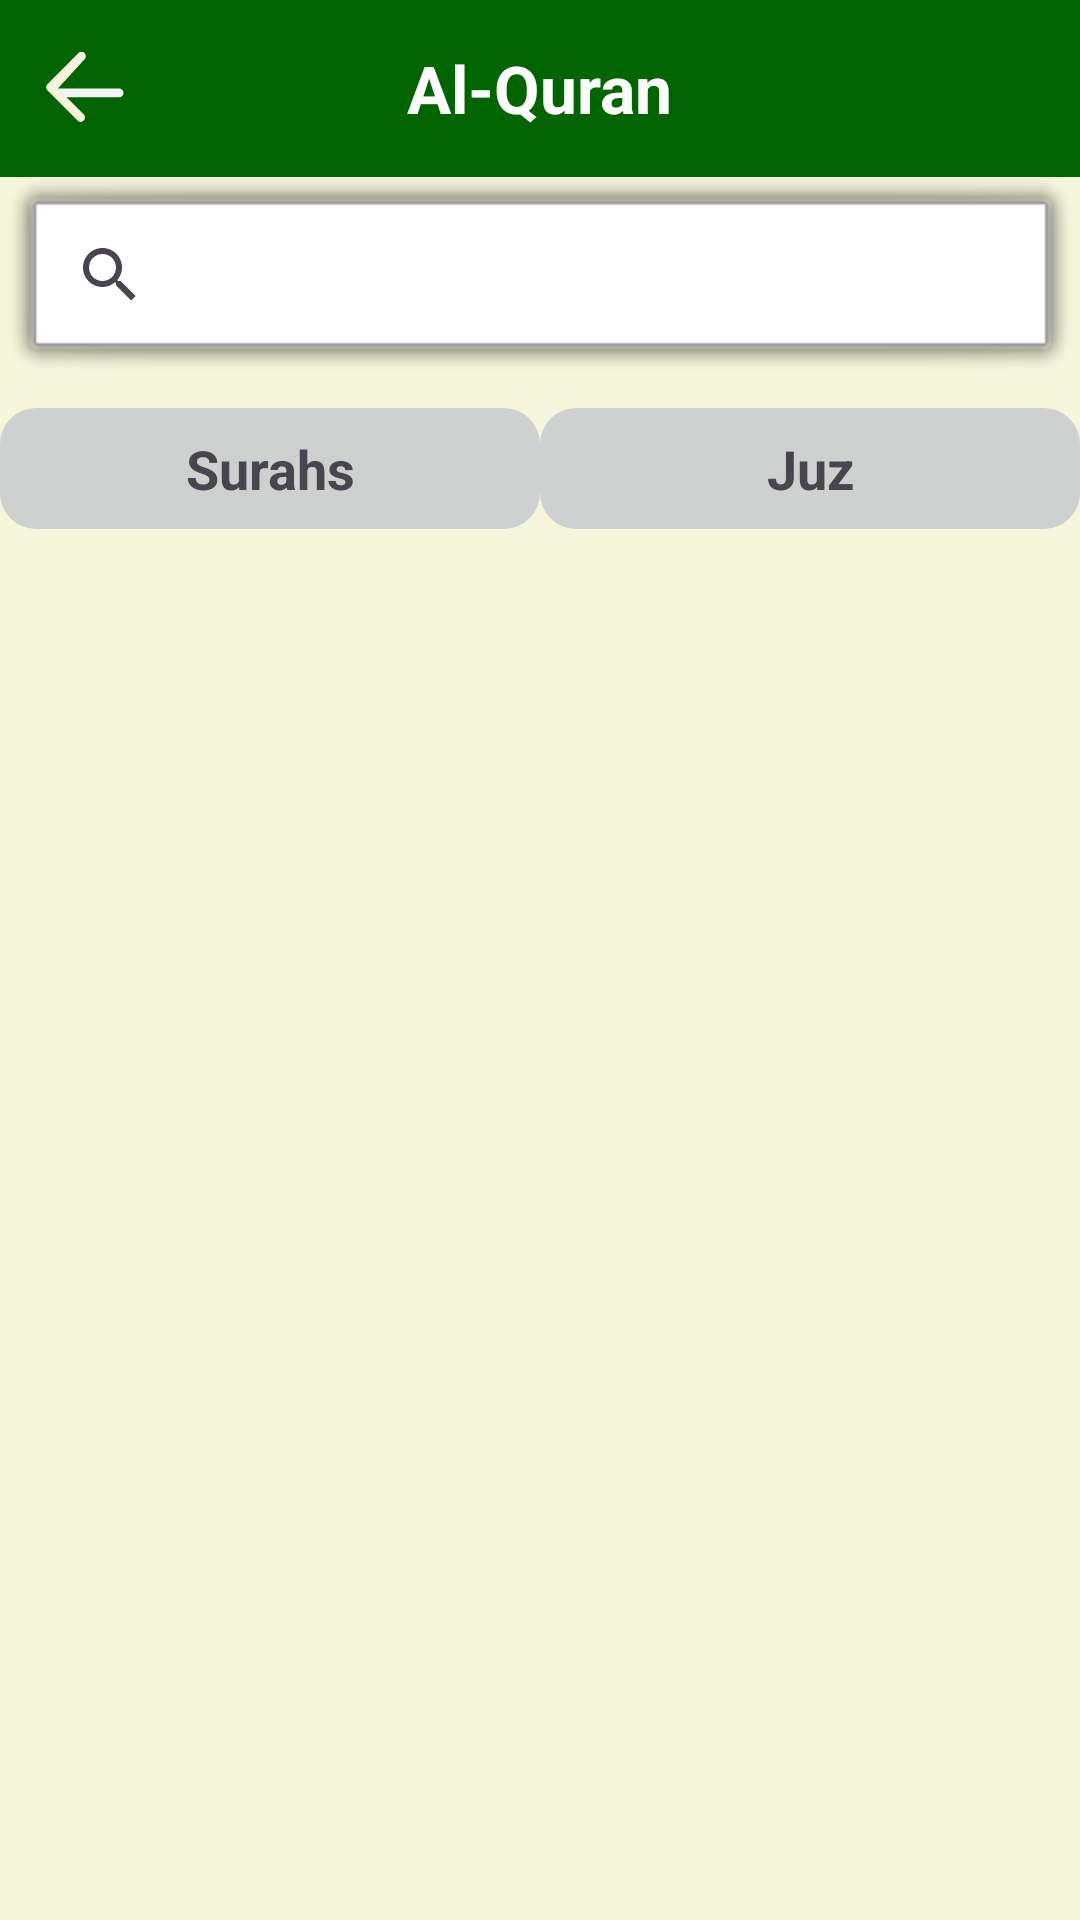

Here is an Android app screen rendered from its layout file. Give the layout XML and the strings, colors and styles it references.
<!-- AndroidManifest.xml: application theme Theme.NoorOfGratitute -->
<!-- res/layout/activity_quran.xml -->
<?xml version="1.0" encoding="utf-8"?>
<LinearLayout xmlns:android="http://schemas.android.com/apk/res/android"
    xmlns:app="http://schemas.android.com/apk/res-auto"
    xmlns:tools="http://schemas.android.com/tools"
    android:layout_width="match_parent"
    android:layout_height="match_parent"
    android:orientation="vertical"
    android:background="@color/light_beige"
    tools:context=".QuranActivity">
    <RelativeLayout
        android:layout_width="match_parent"
        android:layout_height="wrap_content"
        android:background="@color/dark_green"
         android:padding="12dp">
        <ImageButton
            android:id="@+id/btnBack"
            android:layout_width="35dp"
            android:layout_height="35dp"
            android:src="@drawable/back_comment"
            android:background="?android:attr/selectableItemBackground"
            android:contentDescription="Back"
            android:scaleType="fitCenter"
            android:layout_alignParentStart="true"/>
        <TextView
            android:id="@+id/titleText"
            android:layout_width="wrap_content"
            android:layout_height="wrap_content"
            android:text="Al-Quran"
            android:textColor="#FFFFFF"
            android:textSize="22sp"
            android:textStyle="bold"
            android:layout_centerInParent="true"/>
    </RelativeLayout>
    <SearchView
        android:id="@+id/searchView"
        android:layout_width="match_parent"
        android:layout_height="70dp"
        android:background="@android:drawable/alert_light_frame"
        android:queryHint="Search Surah..." />
    <LinearLayout
        android:layout_width="match_parent"
        android:layout_height="match_parent"
        android:orientation="horizontal"
        android:layout_marginTop="7dp">
        <LinearLayout
            android:layout_width="0dp"
            android:layout_weight="1"
            android:layout_height="match_parent"
            android:orientation="vertical">
            <TextView
                android:layout_width="match_parent"
                android:layout_height="wrap_content"
                android:text="Surahs"
                android:textSize="18sp"
                android:background="@drawable/button_bg"
                android:textStyle="bold"
                android:gravity="center"
                android:padding="8dp"/>
            <androidx.recyclerview.widget.RecyclerView
                android:id="@+id/surahRecyclerView"
                android:layout_width="match_parent"
                android:layout_height="match_parent"
                android:padding="15dp"
                android:scrollbars="vertical"
                android:fadeScrollbars="false"
                android:scrollbarThumbVertical="@drawable/thick_scrollbar"/>
        </LinearLayout>
        <LinearLayout
            android:layout_width="0dp"
            android:layout_weight="1"
            android:layout_height="match_parent"
            android:orientation="vertical">
            <TextView
                android:layout_width="match_parent"
                android:layout_height="wrap_content"
                android:text="Juz"
                android:textSize="18sp"
                android:textStyle="bold"
                android:background="@drawable/button_bg"
                android:gravity="center"
                android:padding="8dp"/>
            <androidx.recyclerview.widget.RecyclerView
                android:id="@+id/juzRecyclerView"
                android:layout_width="match_parent"
                android:layout_height="match_parent"
                android:padding="15dp"
                android:scrollbars="vertical"
                android:fadeScrollbars="false"
                android:scrollbarThumbVertical="@drawable/thick_scrollbar"/>
        </LinearLayout>
    </LinearLayout>
</LinearLayout>
<!-- resources referenced by this layout -->
<resources>
  <color name="dark_green">#006400</color>
  <color name="light_beige">#F5F5DC</color>
  <!-- drawable back_comment (drawable) -->
  <vector xmlns:android="http://schemas.android.com/apk/res/android"
      android:width="24dp"
      android:height="24dp"
      android:viewportWidth="24"
      android:viewportHeight="24">
  
    <path
        android:pathData="M5,12h14a1,1 0,1 1,0 2H5a1,1 0,0 1,0 -2z"
        android:fillColor="@color/light_gray"/>
  
    <path
        android:pathData="m5,12 l6,6a1,1 0,0 1,-1.4 1.4l-7,-7a1,1 0,0 1,0 -1.4l7,-7a1,1 0,1 1,1.4 1.4L5,12z"
        android:fillColor="@color/light_beige"/>
  </vector>
  <!-- drawable button_bg (drawable) -->
  <?xml version="1.0" encoding="utf-8"?>
  <selector xmlns:android="http://schemas.android.com/apk/res/android">
      <item android:state_pressed="true">
              <shape android:shape="rectangle">
                  <solid android:color="#100505"/>
                  <corners android:radius="12dp"/>
              </shape>
          </item>
          <item>
              <shape android:shape="rectangle">
                  <solid android:color="#CED0CF"/>
                  <corners android:radius="12dp"/>
              </shape>
          </item>
      </selector>
  <!-- drawable thick_scrollbar (drawable) -->
  <shape xmlns:android="http://schemas.android.com/apk/res/android"
      android:shape="rectangle">
      <solid android:color="#888888" />  
      <corners android:radius="3dp" />
  </shape>
  <style name="Theme.NoorOfGratitute" parent="Base.Theme.NoorOfGratitute" />
  <color name="light_gray">#F5F5F5</color>
  <style name="Base.Theme.NoorOfGratitute" parent="Theme.Material3.DayNight.NoActionBar">
          
          
      </style>
</resources>
